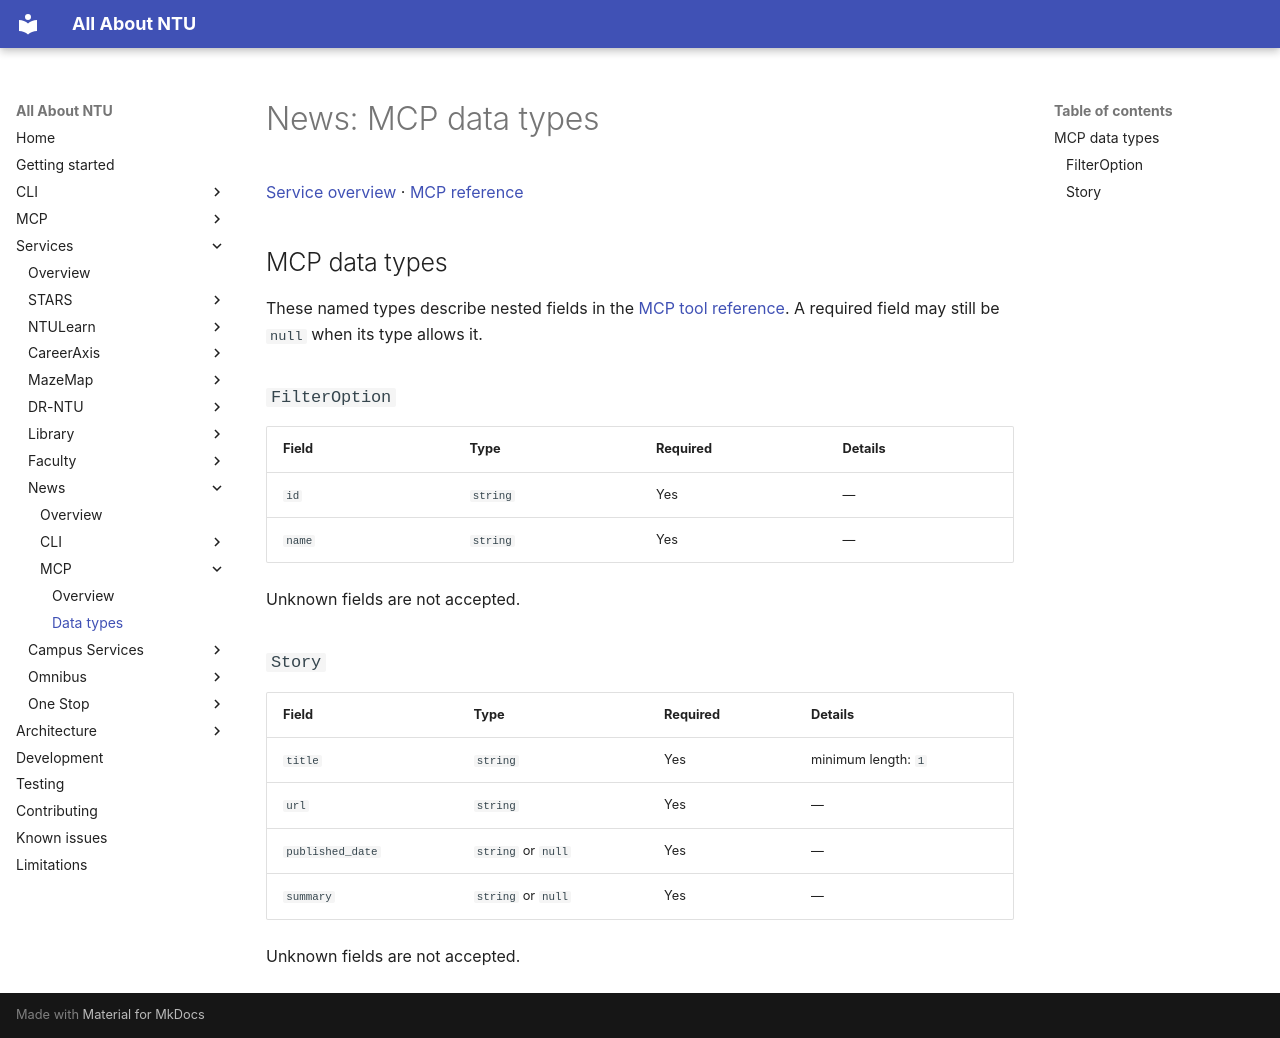

repository: pitchaya-s/all-abt-ntu · page: services/news/mcp/types/index.html · generator: mkdocs

# News: MCP data types

[Service overview](../index.md) · [MCP reference](index.md)

## MCP data types

These named types describe nested fields in the [MCP tool reference](index.md). A required field may still be `null` when its type allows it.

<a id="mcp-type-filteroption"></a>
### `FilterOption`

| Field | Type | Required | Details |
| --- | --- | --- | --- |
| `id` | `string` | Yes | — |
| `name` | `string` | Yes | — |

Unknown fields are not accepted.

<a id="mcp-type-story"></a>
### `Story`

| Field | Type | Required | Details |
| --- | --- | --- | --- |
| `title` | `string` | Yes | minimum length: `1` |
| `url` | `string` | Yes | — |
| `published_date` | `string` or `null` | Yes | — |
| `summary` | `string` or `null` | Yes | — |

Unknown fields are not accepted.
